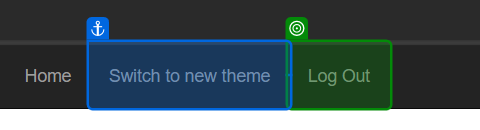
Task: Robotic Enterprise Framework
Workflow: Acme login

Step 1: check the link 'Log Out' in window 'ACME System 1 - Dashboard' (msedge.exe)
